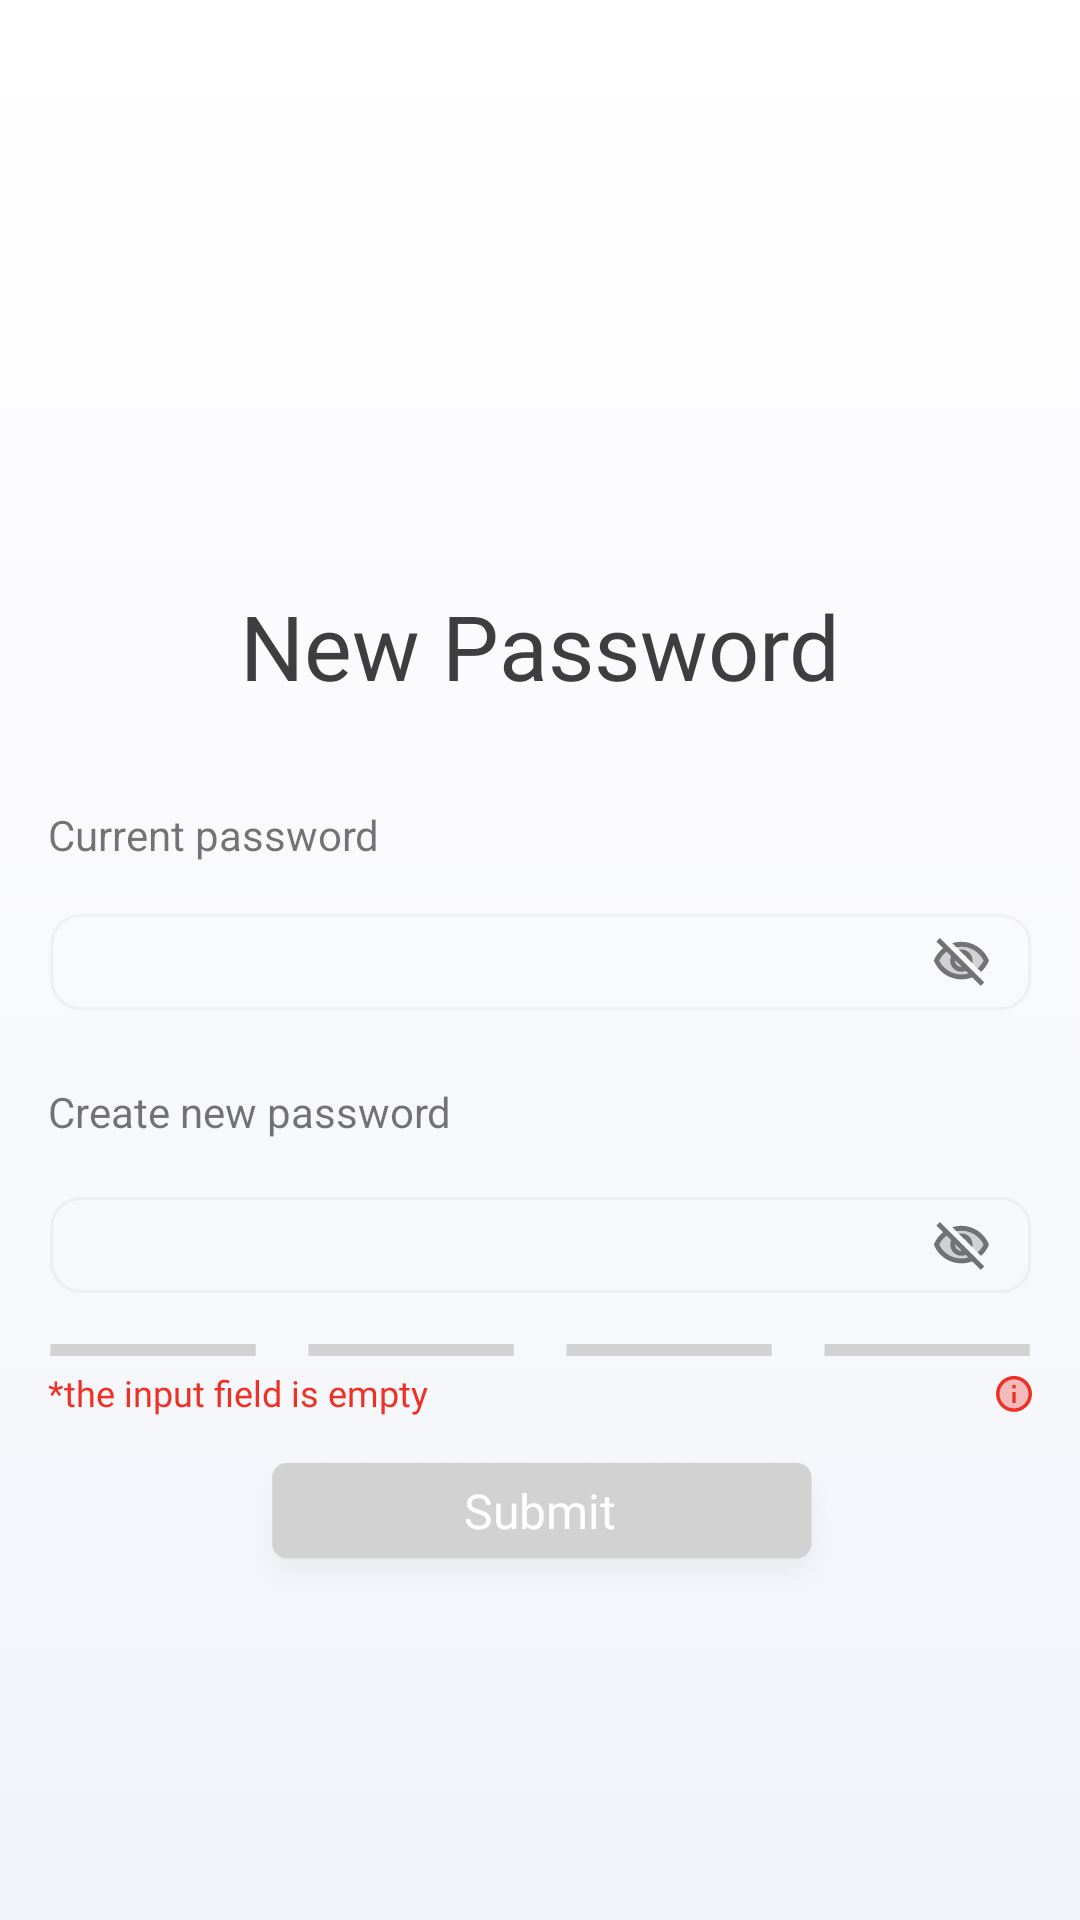

Here is an Android app screen rendered from its layout file. Give the layout XML and the strings, colors and styles it references.
<!-- AndroidManifest.xml: application theme Theme.CallRecorder -->
<!-- res/layout/frament_set_password.xml -->
<?xml version="1.0" encoding="utf-8"?>
<layout xmlns:android="http://schemas.android.com/apk/res/android"
    xmlns:app="http://schemas.android.com/apk/res-auto"
    xmlns:tools="http://schemas.android.com/tools">

    <data>

    </data>

    <androidx.constraintlayout.widget.ConstraintLayout
        android:layout_width="match_parent"
        android:layout_height="match_parent"
        android:background="@drawable/main_gradient_cll_rcc">

        <com.google.android.material.textview.MaterialTextView
            android:layout_width="wrap_content"
            android:layout_height="wrap_content"
            android:layout_marginBottom="50dp"
            android:fontFamily="@font/montserrat_cll_rcc"
            android:text="@string/new_password"
            android:textColor="@color/main_text_color_cll_rcc"
            android:textSize="30sp"
            app:layout_constraintBottom_toTopOf="@id/text_input_old"
            app:layout_constraintEnd_toEndOf="parent"
            app:layout_constraintStart_toStartOf="parent" />


        <com.google.android.material.textview.MaterialTextView
            android:id="@+id/current_password"
            android:layout_width="wrap_content"
            android:layout_height="wrap_content"
            android:layout_marginStart="16dp"
            android:layout_marginBottom="16dp"
            android:text="@string/current_password"
            app:layout_constraintBottom_toTopOf="@id/outline_edit_text_old"
            app:layout_constraintStart_toStartOf="parent" />

        <com.google.android.material.textfield.TextInputLayout
            android:id="@+id/text_input_old"
            android:layout_width="match_parent"
            android:layout_height="wrap_content"
            android:layout_marginHorizontal="16dp"
            android:backgroundTint="@android:color/transparent"
            app:boxStrokeColor="@android:color/transparent"
            app:boxStrokeWidth="0dp"
            app:boxStrokeWidthFocused="0dp"
            app:endIconDrawable="@drawable/ic_selector_password"
            app:endIconMode="password_toggle"
            app:layout_constraintBottom_toBottomOf="parent"
            app:layout_constraintTop_toTopOf="parent">

            <com.google.android.material.textfield.TextInputEditText
                android:id="@+id/edit_text_old"
                android:layout_width="match_parent"
                android:layout_height="wrap_content"
                android:backgroundTint="@android:color/transparent"
                android:inputType="textPassword"
                android:letterSpacing="0.50"
                android:paddingBottom="24dp"
                tools:inputType="text"
                tools:text="1234567" />
        </com.google.android.material.textfield.TextInputLayout>

        <com.google.android.material.imageview.ShapeableImageView
            android:id="@+id/outline_edit_text_old"
            android:layout_width="match_parent"
            android:layout_height="wrap_content"
            android:layout_marginHorizontal="16dp"
            android:background="@drawable/bgr_outline_edit_text"
            app:layout_constraintBottom_toBottomOf="parent"
            app:layout_constraintTop_toTopOf="parent" />

        <com.google.android.material.textview.MaterialTextView
            android:id="@+id/create_new_tv"
            android:layout_width="wrap_content"
            android:layout_height="wrap_content"
            android:layout_marginStart="16dp"
            android:layout_marginTop="6dp"
            android:text="@string/create_new_password"
            app:layout_constraintStart_toStartOf="parent"
            app:layout_constraintTop_toBottomOf="@id/text_input_old" />


        <com.google.android.material.textfield.TextInputLayout
            android:id="@+id/text_input"
            android:layout_width="match_parent"
            android:layout_height="wrap_content"
            android:layout_marginHorizontal="16dp"
            android:backgroundTint="@android:color/transparent"
            app:boxStrokeColor="@android:color/transparent"
            app:boxStrokeWidth="0dp"
            app:boxStrokeWidthFocused="0dp"
            app:endIconDrawable="@drawable/ic_selector_password"
            app:endIconMode="password_toggle"
            app:layout_constraintTop_toBottomOf="@id/create_new_tv">

            <com.google.android.material.textfield.TextInputEditText
                android:id="@+id/edit_text"
                android:layout_width="match_parent"
                android:layout_height="wrap_content"
                android:backgroundTint="@android:color/transparent"
                android:inputType="textPassword"
                android:letterSpacing="0.50"
                android:paddingBottom="24dp"
                tools:inputType="text"
                tools:text="1234567" />
        </com.google.android.material.textfield.TextInputLayout>

        <com.google.android.material.imageview.ShapeableImageView
            android:id="@+id/outline_edit_text"
            android:layout_width="match_parent"
            android:layout_height="wrap_content"
            android:layout_marginHorizontal="16dp"
            android:layout_marginBottom="1dp"
            android:background="@drawable/bgr_outline_edit_text"
            app:layout_constraintBottom_toBottomOf="@id/text_input"
            app:layout_constraintTop_toTopOf="@id/text_input" />


        <androidx.appcompat.widget.LinearLayoutCompat
            android:id="@+id/ll_password_safe"
            android:layout_width="match_parent"
            android:layout_height="wrap_content"
            android:layout_marginHorizontal="16dp"
            android:layout_marginTop="16dp"
            android:orientation="horizontal"
            app:layout_constraintTop_toBottomOf="@id/outline_edit_text">

            <com.google.android.material.imageview.ShapeableImageView
                android:layout_width="wrap_content"
                android:layout_height="wrap_content"
                android:layout_weight="1"
                android:background="@drawable/item_progress" />

            <com.google.android.material.imageview.ShapeableImageView
                android:layout_width="wrap_content"
                android:layout_height="wrap_content"
                android:layout_marginStart="16dp"
                android:layout_weight="1"
                android:background="@drawable/item_progress" />

            <com.google.android.material.imageview.ShapeableImageView
                android:layout_width="wrap_content"
                android:layout_height="wrap_content"
                android:layout_marginStart="16dp"
                android:layout_weight="1"
                android:background="@drawable/item_progress" />

            <com.google.android.material.imageview.ShapeableImageView
                android:layout_width="wrap_content"
                android:layout_height="wrap_content"
                android:layout_marginStart="16dp"
                android:layout_weight="1"
                android:background="@drawable/item_progress" />
        </androidx.appcompat.widget.LinearLayoutCompat>

        <androidx.appcompat.widget.LinearLayoutCompat
            android:layout_width="wrap_content"
            android:layout_height="wrap_content"
            android:layout_marginTop="4dp"
            app:layout_constraintEnd_toEndOf="@id/ll_password_safe"
            app:layout_constraintTop_toBottomOf="@id/ll_password_safe">

            <com.google.android.material.textview.MaterialTextView
                android:id="@+id/week_password"
                android:layout_width="wrap_content"
                android:layout_height="wrap_content"
                android:fontFamily="@font/montserrat_cll_rcc"
                android:textColor="@color/main_text_color_cll_rcc"
                android:textSize="12sp" />

            <com.google.android.material.imageview.ShapeableImageView
                android:id="@+id/icon_info"
                android:layout_width="wrap_content"
                android:layout_height="wrap_content"
                android:layout_gravity="center_vertical"
                android:background="@drawable/ic_info_password_cllrcc" />

        </androidx.appcompat.widget.LinearLayoutCompat>

        <com.google.android.material.textview.MaterialTextView
            android:id="@+id/pwd_error_message"
            android:layout_width="wrap_content"
            android:layout_height="wrap_content"
            android:layout_marginTop="4dp"
            android:fontFamily="@font/montserrat_cll_rcc"
            android:text="@string/the_input_field_is_empty"
            android:textColor="@color/main_red_cll_rcc"
            android:textSize="12sp"
            app:layout_constraintStart_toStartOf="@id/ll_password_safe"
            app:layout_constraintTop_toBottomOf="@id/ll_password_safe" />


        <com.google.android.material.textview.MaterialTextView
            android:id="@+id/btn_submit"
            android:layout_width="200dp"
            android:layout_height="52dp"
            android:layout_marginTop="32dp"
            android:background="@drawable/btn_submit_off"
            android:fontFamily="@font/montserrat_cll_rcc"
            android:gravity="center"
            android:paddingBottom="8dp"
            android:text="@string/submit"
            android:textColor="@color/white_cll_rcc"
            android:textSize="16sp"
            app:layout_constraintEnd_toEndOf="parent"
            app:layout_constraintStart_toStartOf="parent"
            app:layout_constraintTop_toBottomOf="@id/text_input" />

    </androidx.constraintlayout.widget.ConstraintLayout>
</layout>
<!-- resources referenced by this layout -->
<resources>
  <color name="main_red_cll_rcc">#EF3024</color>
  <color name="main_text_color_cll_rcc">#3E3E3E</color>
  <color name="white_cll_rcc" tools:ignore="MissingDefaultResource">#FFFFFFFF</color>
  <!-- drawable bgr_outline_edit_text: vector/xml drawable (drawable, 4581 chars, omitted) -->
  <!-- drawable btn_submit_off: png bitmap (drawable, 23027 bytes) -->
  <!-- drawable ic_info_password_cllrcc: vector/xml drawable (drawable, 8899 chars, omitted) -->
  <!-- drawable ic_selector_password: vector/xml drawable (drawable, 3588 chars, omitted) -->
  <!-- drawable item_progress: vector/xml drawable (drawable, 8430 chars, omitted) -->
  <!-- drawable main_gradient_cll_rcc: vector/xml drawable (drawable, 6859 chars, omitted) -->
  <string name="create_new_password" translatable="false">Create new password</string>
  <string name="current_password" translatable="false">Current password</string>
  <string name="new_password" translatable="false">New Password</string>
  <string name="submit" translatable="false">Submit</string>
  <string name="the_input_field_is_empty" translatable="false">*the input field is empty</string>
  <style name="Theme.CallRecorder" parent="Theme.MaterialComponents.Light.NoActionBar">
          <item name="android:forceDarkAllowed" tools:targetApi="q">false</item>
          <item name="android:splitMotionEvents">false</item>
          <item name="android:windowIsTranslucent">true</item>
          <item name="android:windowLightStatusBar">true</item>
          <item name="android:statusBarColor">@color/whitish</item>
      </style>
  <color name="whitish">#E6E6E6</color>
</resources>
